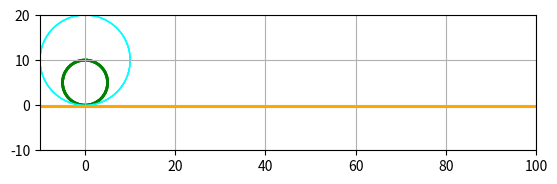

Source code (Python): (Note: this script raises an exception after producing the figure.)
import numpy as np
from matplotlib.patches import FancyArrow
import matplotlib.pyplot as plt
import matplotlib.animation as animation
from argparse import ArgumentParser
import os

#**************************
#USER's INPUT
#**************************
parser = ArgumentParser(prog='Trochoids', description='Making trochoids of different nature')
parser.add_argument('-Rd', '--Rd', help='Radius of the reference disc. Defaults to 5')
parser.add_argument('-Rp', '--Rp', help='Radius of the circle that will trace the trochoid. Defaults to 2*Rd')
args = parser.parse_args()

if args.Rd is not None: Rd = args.Rd
else: Rd = 5

if args.Rp is not None: Rp = args.Rp
else: Rp = 2*Rd

#----------
#KINEMATICS
#----------
def circ_mv(vx,Rd,Rp,phi0,r0,t):
    phi = - vx * t / Rd + phi0 
    v = vx * np.array([1 + Rp/Rd * np.sin(phi), - Rp/Rd * np.cos(phi)])
    r = np.array([vx * t + Rp * np.cos(phi) + r0[0], Rp * np.sin(phi) + r0[1]]) 
    return r,v

vx = 20.
phi0 = -np.pi/2 * 0
r0 = np.array([0, Rd])
t = np.linspace(0, 6 * 2*np.pi*Rp/abs(vx), 300) #6 Periods

r1,v1 = circ_mv(vx,Rd,Rp,phi0,r0,t)

#-------------
#-------------

#--------
#PLOTTING
#--------

fig = plt.figure()
ax = fig.add_subplot(111, xlim=(-10,100), ylim=(-2*Rd,4*Rd), aspect = 'equal')
circle = plt.Circle((0, Rd), Rd, lw = 2, edgecolor='g', facecolor = 'none')
virt_circle = plt.Circle((0, Rp), Rp, lw = 1, ls = '-', edgecolor='cyan', facecolor = 'none')
floor = ax.axhline(-0.3, color = 'orange')

line, = ax.plot([], [], '-', color = 'blue', lw = 1.6, animated = True) #marker = 'o')
dot, = ax.plot([], [], marker = 'o', color = 'red', ms = 6)
radius, = ax.plot([], [], ':', color = 'black', lw = 1.4, animated = True) #marker = 'o')
vector = FancyArrow(0, 0, 0, 0); vec_width = 0.15
vector_x = FancyArrow(0, 0, 0, 0); vecx_width = 0.12
vector_y = FancyArrow(0, 0, 0, 0); vecy_width = 0.12
 
ax.grid()
xlist, ylist = [], []

def init():
    #ax.set_xlim(-10, 100)
    #ax.set_ylim(-2*Rp, 4*Rp)
    line.set_data([],[])
    dot.set_data([],[])
    radius.set_data([],[])
    ax.add_patch(circle)
    ax.add_patch(virt_circle)
    ax.add_patch(vector)
    ax.add_patch(vector_x)
    ax.add_patch(vector_y)
    return line, dot, radius
    
def animate(i):
    
    global vector, vector_x, vector_y, vec_width, vecx_width, vecy_width

    ax.patches.remove(vector)
    ax.patches.remove(vector_x)
    ax.patches.remove(vector_y)

    x, y = r1[0][i], r1[1][i]
    vvx, vvy = np.array([v1[0][i], v1[1][i]]) / 7.

    xlist.append(x)
    ylist.append(y)
    xmin, xmax = ax.get_xlim()
    
    fmin, fmax = 1,1
    if x >= xmax or x <= xmin:
        if x >= xmax: fmax = 2
        else: fmin = 2
        ax.set_xlim(fmin*xmin, fmax*xmax)
        ax.set_ylim(-2*Rd, 4*Rd)
        circle.set_linewidth(0.5*circle.get_linewidth())
        virt_circle.set_linewidth(0.5*virt_circle.get_linewidth())
        floor.set_linewidth(0.5*floor.get_linewidth())
        radius.set_linewidth(0.5*radius.get_linewidth())
        line.set_linewidth(0.5*line.get_linewidth())
        dot.set_markersize(0.5*dot.get_markersize())
        vec_width *= 0.5
        vecx_width *= 0.5
        vecy_width *= 0.5
        
        ax.figure.canvas.draw()        
    
    line.set_data(xlist, ylist)
    dot.set_data([x], [y])
    circle.center = (vx*t[i],Rd)
    virt_circle.center = circle.center
    xc, yc = circle.center
    radius.set_data([xc, x], [yc, y])
    
    vector = FancyArrow(x,y,vvx,vvy, color = 'magenta', width=vec_width, head_width=5*vec_width)
    vector_x = FancyArrow(x,y,vvx,0, color = 'black', ls='-', width=vecx_width, head_width=5*vecx_width)
    vector_y = FancyArrow(x,y,0,vvy, color = 'black', ls='-', width=vecy_width, head_width=5*vecy_width)
    ax.add_patch(vector)
    ax.add_patch(vector_x)
    ax.add_patch(vector_y)

    return line, dot, circle, floor, vector


#-----------------
#ANIMATION & VIDEO
#-----------------
interval = 50 #Delay between frames in miliseconds
ani = animation.FuncAnimation(fig, animate, np.arange(0,len(t)),  
                              blit=True*1, interval=20,
                              init_func=init, repeat=False)

fps = 1000. / interval #Frames per second (1000 ms / interval)
name_video = 'mv_trochoid.mp4'
ani.save(name_video, fps=fps, dpi=200)
os.system('open %s'%name_video)
